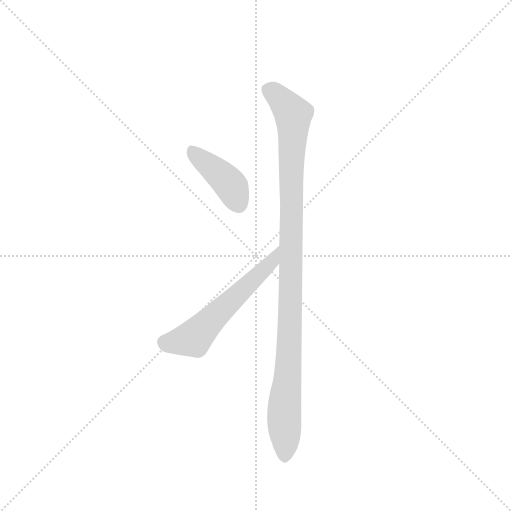
t = 0.00 s
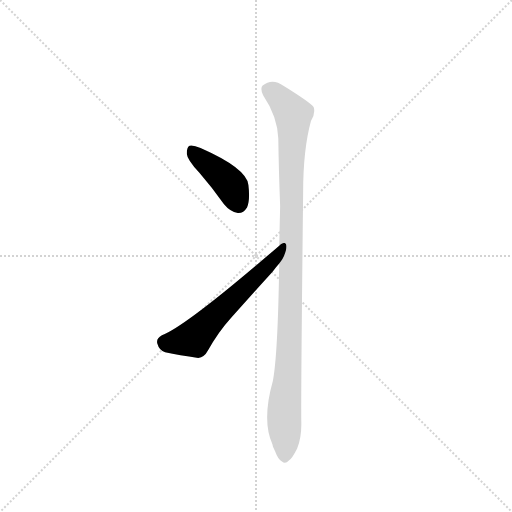
t = 1.31 s
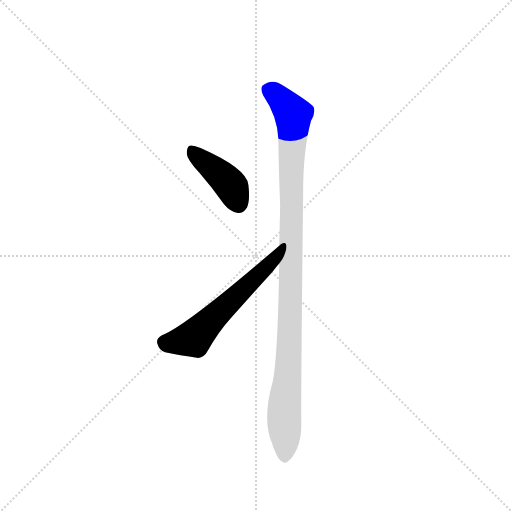
t = 1.47 s
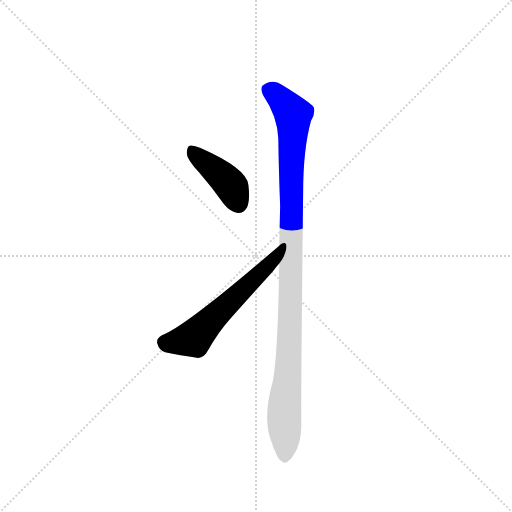
t = 1.63 s
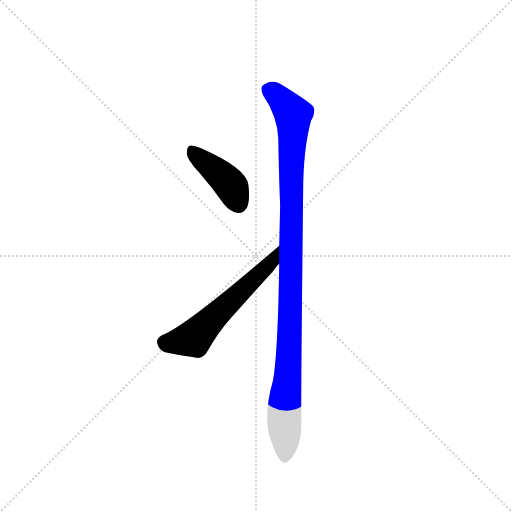
t = 1.95 s
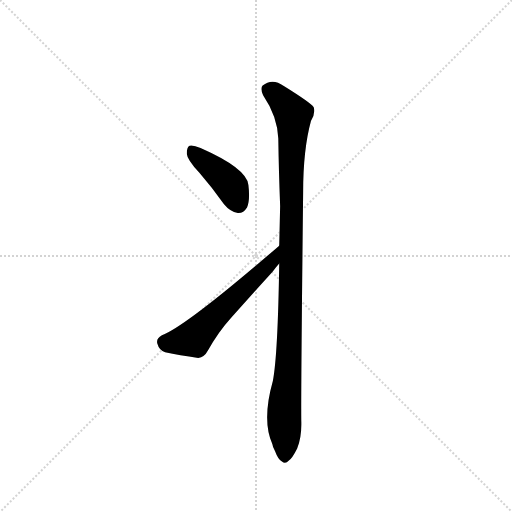
t = 2.43 s

The animated SVG that drew these frames (rendered in a browser with its animation timeline set to each time). Animation: 3 CSS @keyframes rules; one cycle of 2.43 s.

<svg version="1.1" viewBox="0 0 1024 1024" xmlns="http://www.w3.org/2000/svg">
  <g stroke="lightgray" stroke-dasharray="1,1" stroke-width="1" transform="scale(4, 4)">
    <line x1="0" y1="0" x2="256" y2="256"></line>
    <line x1="256" y1="0" x2="0" y2="256"></line>
    <line x1="128" y1="0" x2="128" y2="256"></line>
    <line x1="0" y1="128" x2="256" y2="128"></line>
  </g>
  <g transform="scale(0.92, -0.92) translate(60, -900)">
    <style type="text/css">
      
        @keyframes keyframes0 {
          from {
            stroke: blue;
            stroke-dashoffset: 413;
            stroke-width: 128;
          }
          57% {
            animation-timing-function: step-end;
            stroke: blue;
            stroke-dashoffset: 0;
            stroke-width: 128;
          }
          to {
            stroke: black;
            stroke-width: 1024;
          }
        }
        #make-me-a-hanzi-animation-0 {
          animation: keyframes0 0.5861002604166666s both;
          animation-delay: 0s;
          animation-timing-function: linear;
        }
      
        @keyframes keyframes1 {
          from {
            stroke: blue;
            stroke-dashoffset: 577;
            stroke-width: 128;
          }
          65% {
            animation-timing-function: step-end;
            stroke: blue;
            stroke-dashoffset: 0;
            stroke-width: 128;
          }
          to {
            stroke: black;
            stroke-width: 1024;
          }
        }
        #make-me-a-hanzi-animation-1 {
          animation: keyframes1 0.7195638020833334s both;
          animation-delay: 0.5861002604166666s;
          animation-timing-function: linear;
        }
      
        @keyframes keyframes2 {
          from {
            stroke: blue;
            stroke-dashoffset: 1071;
            stroke-width: 128;
          }
          78% {
            animation-timing-function: step-end;
            stroke: blue;
            stroke-dashoffset: 0;
            stroke-width: 128;
          }
          to {
            stroke: black;
            stroke-width: 1024;
          }
        }
        #make-me-a-hanzi-animation-2 {
          animation: keyframes2 1.12158203125s both;
          animation-delay: 1.3056640625s;
          animation-timing-function: linear;
        }
      
    </style>
    
      <path d="M 373 525 Q 400 494 427 456 Q 440 440 457 437 Q 469 436 477 449 Q 484 465 480 498 Q 476 534 376 578 Q 360 585 352 583 Q 346 580 346 566 Q 347 553 373 525 Z" fill="lightgray"></path>
    
      <path d="M 547 366 Q 346 192 292 171 Q 279 164 282 153 Q 286 138 299 134 Q 330 127 371 122 Q 384 123 392 138 Q 414 178 443 210 L 533 310 Q 540 319 547 327 C 566 350 570 386 547 366 Z" fill="lightgray"></path>
    
      <path d="M 595 -16 Q 594 33 599 482 Q 599 575 616 637 Q 626 653 622 667 Q 615 677 557 713 Q 532 731 511 714 Q 505 708 512 693 Q 543 647 545 599 Q 546 530 549 452 L 547 366 L 547 327 Q 544 126 533 71 Q 509 -14 532 -65 Q 533 -72 538 -81 Q 545 -100 553 -103 Q 560 -110 568 -101 Q 575 -97 586 -75 Q 596 -50 595 -16 Z" fill="lightgray"></path>
    
    
      <clipPath id="make-me-a-hanzi-clip-0">
        <path d="M 373 525 Q 400 494 427 456 Q 440 440 457 437 Q 469 436 477 449 Q 484 465 480 498 Q 476 534 376 578 Q 360 585 352 583 Q 346 580 346 566 Q 347 553 373 525 Z"></path>
      </clipPath>
      <path clip-path="url(#make-me-a-hanzi-clip-0)" d="M 357 575 L 438 502 L 458 458" fill="none" id="make-me-a-hanzi-animation-0" stroke-dasharray="285 570" stroke-linecap="round"></path>
    
      <clipPath id="make-me-a-hanzi-clip-1">
        <path d="M 547 366 Q 346 192 292 171 Q 279 164 282 153 Q 286 138 299 134 Q 330 127 371 122 Q 384 123 392 138 Q 414 178 443 210 L 533 310 Q 540 319 547 327 C 566 350 570 386 547 366 Z"></path>
      </clipPath>
      <path clip-path="url(#make-me-a-hanzi-clip-1)" d="M 297 157 L 310 154 L 361 164 L 524 324 L 538 347" fill="none" id="make-me-a-hanzi-animation-1" stroke-dasharray="449 898" stroke-linecap="round"></path>
    
      <clipPath id="make-me-a-hanzi-clip-2">
        <path d="M 595 -16 Q 594 33 599 482 Q 599 575 616 637 Q 626 653 622 667 Q 615 677 557 713 Q 532 731 511 714 Q 505 708 512 693 Q 543 647 545 599 Q 546 530 549 452 L 547 366 L 547 327 Q 544 126 533 71 Q 509 -14 532 -65 Q 533 -72 538 -81 Q 545 -100 553 -103 Q 560 -110 568 -101 Q 575 -97 586 -75 Q 596 -50 595 -16 Z"></path>
      </clipPath>
      <path clip-path="url(#make-me-a-hanzi-clip-2)" d="M 525 705 L 568 665 L 578 640 L 570 175 L 558 13 L 559 -89" fill="none" id="make-me-a-hanzi-animation-2" stroke-dasharray="943 1886" stroke-linecap="round"></path>
    
  </g>
</svg>
